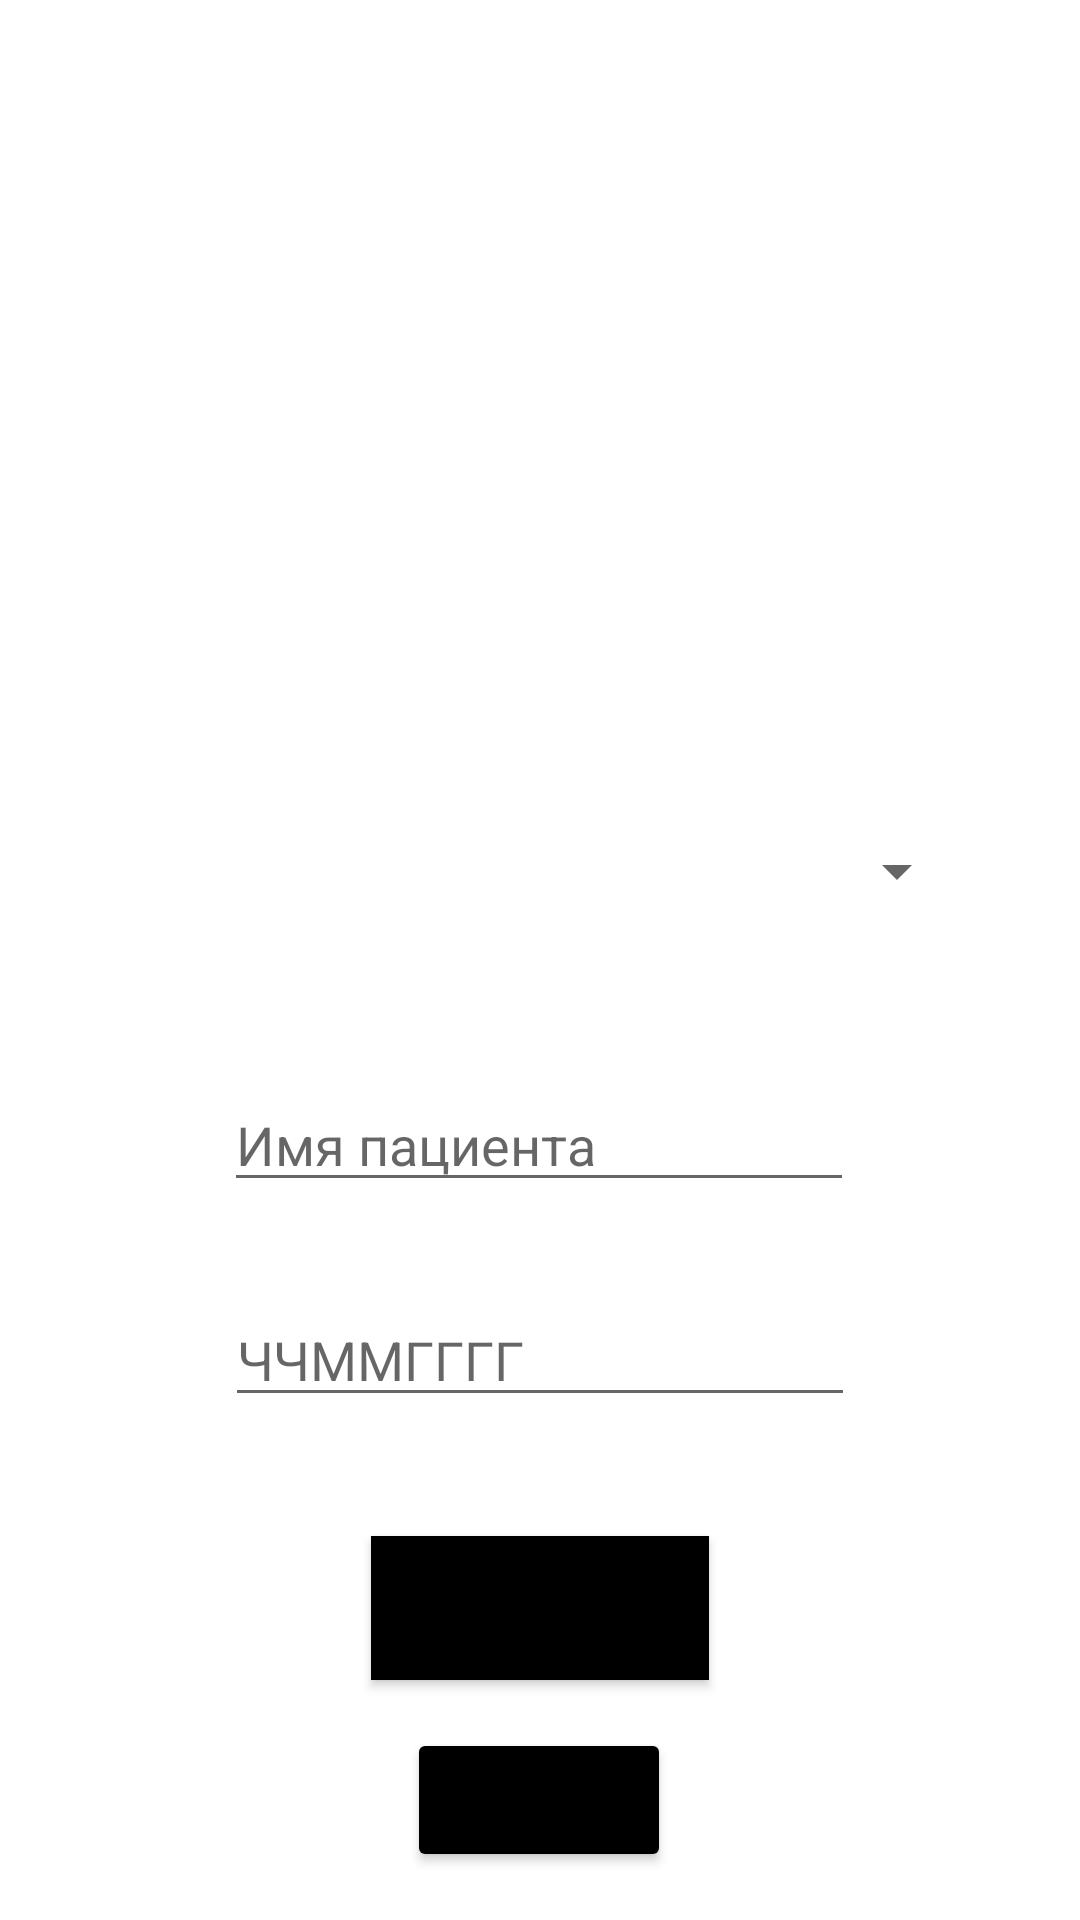

Android layout source for this screen:
<!-- AndroidManifest.xml: application theme Theme.Kolokolnikov_Laboratory_Work -->
<!-- res/layout/activity_second_lw.xml -->
<?xml version="1.0" encoding="utf-8"?>
<androidx.constraintlayout.widget.ConstraintLayout xmlns:android="http://schemas.android.com/apk/res/android"
    xmlns:app="http://schemas.android.com/apk/res-auto"
    xmlns:tools="http://schemas.android.com/tools"
    android:layout_width="match_parent"
    android:layout_height="match_parent"
    tools:context=".ActivitySecond_lw">

    <Button
        android:id="@+id/buttonFromActivitySecondLw"
        android:layout_width="wrap_content"
        android:layout_height="wrap_content"
        android:layout_marginStart="158dp"
        android:layout_marginEnd="159dp"
        android:layout_marginBottom="16dp"
        android:onClick="closeActivitySecondLw"
        android:text="@string/button_text_back"
        app:backgroundTint="#000000"
        app:layout_constraintBottom_toBottomOf="parent"
        app:layout_constraintEnd_toEndOf="parent"
        app:layout_constraintStart_toStartOf="parent" />

    <Button
        android:id="@+id/buttonCreateVisit2"
        android:layout_width="wrap_content"
        android:layout_height="wrap_content"
        android:layout_marginBottom="80dp"
        android:background="#EDE6E6"
        android:text="@string/button_text_create_visit"
        app:backgroundTint="#000000"
        app:layout_constraintBottom_toBottomOf="parent"
        app:layout_constraintEnd_toEndOf="parent"
        app:layout_constraintStart_toStartOf="parent" />

    <EditText
        android:id="@+id/fieldPatName"
        android:layout_width="wrap_content"
        android:layout_height="wrap_content"
        android:ems="10"
        android:hint="@string/fieldPatName_hint"
        android:inputType="textPersonName"
        app:layout_constraintBottom_toBottomOf="parent"
        app:layout_constraintEnd_toEndOf="parent"
        app:layout_constraintHorizontal_bias="0.497"
        app:layout_constraintStart_toStartOf="parent"
        app:layout_constraintTop_toTopOf="parent"
        app:layout_constraintVertical_bias="0.6" />

    <EditText
        android:id="@+id/fieldDate"
        android:layout_width="wrap_content"
        android:layout_height="wrap_content"
        android:ems="10"
        android:hint="@string/fieldDate_hint"
        android:inputType="date"
        android:maxLength="6"
        app:layout_constraintBottom_toBottomOf="parent"
        app:layout_constraintEnd_toEndOf="parent"
        app:layout_constraintStart_toStartOf="parent"
        app:layout_constraintTop_toTopOf="parent"
        app:layout_constraintVertical_bias="0.72" />

    <Spinner
        android:id="@+id/spinner"
        android:layout_width="286dp"
        android:layout_height="53dp"
        android:contentDescription="options1"
        android:padding="15dp"
        app:layout_constraintBottom_toBottomOf="parent"
        app:layout_constraintEnd_toEndOf="parent"
        app:layout_constraintStart_toStartOf="parent"
        app:layout_constraintTop_toTopOf="parent"
        app:layout_constraintVertical_bias="0.45" />

    <TextView
        android:id="@+id/fieldDocName"
        android:layout_width="288dp"
        android:layout_height="54dp"
        android:layout_margin="10dp"
        android:gravity="center"
        android:text="@string/fieldDocName"
        android:textSize="22dp"
        android:textStyle="bold"
        android:visibility="invisible"
        app:layout_constraintBottom_toBottomOf="parent"
        app:layout_constraintEnd_toEndOf="parent"
        app:layout_constraintHorizontal_bias="0.55"
        app:layout_constraintStart_toStartOf="parent"
        app:layout_constraintTop_toTopOf="parent"
        app:layout_constraintVertical_bias="0.35000002"
        tools:ignore="MissingConstraints" />

</androidx.constraintlayout.widget.ConstraintLayout>
<!-- resources referenced by this layout -->
<resources>
  <string name="button_text_back">Назад</string>
  <string name="button_text_create_visit">Создать визит</string>
  <string name="fieldDate_hint">ЧЧММГГГГ</string>
  <string name="fieldDocName">Выбрать врача</string>
  <string name="fieldPatName_hint">Имя пациента</string>
  <style name="Theme.Kolokolnikov_Laboratory_Work" parent="Theme.MaterialComponents.DayNight.DarkActionBar">
          
          <item name="colorPrimary">@color/purple_500</item>
          <item name="colorPrimaryVariant">@color/purple_700</item>
          <item name="colorOnPrimary">@color/white</item>
          
          <item name="colorSecondary">@color/teal_200</item>
          <item name="colorSecondaryVariant">@color/teal_700</item>
          <item name="colorOnSecondary">@color/black</item>
          
          <item name="android:statusBarColor">?attr/colorPrimaryVariant</item>
          
      </style>
  <color name="purple_500">#FF6200EE</color>
  <color name="purple_700">#FF3700B3</color>
  <color name="white">#FFFFFFFF</color>
  <color name="teal_200">#FF03DAC5</color>
  <color name="teal_700">#FF018786</color>
  <color name="black">#FF000000</color>
</resources>
